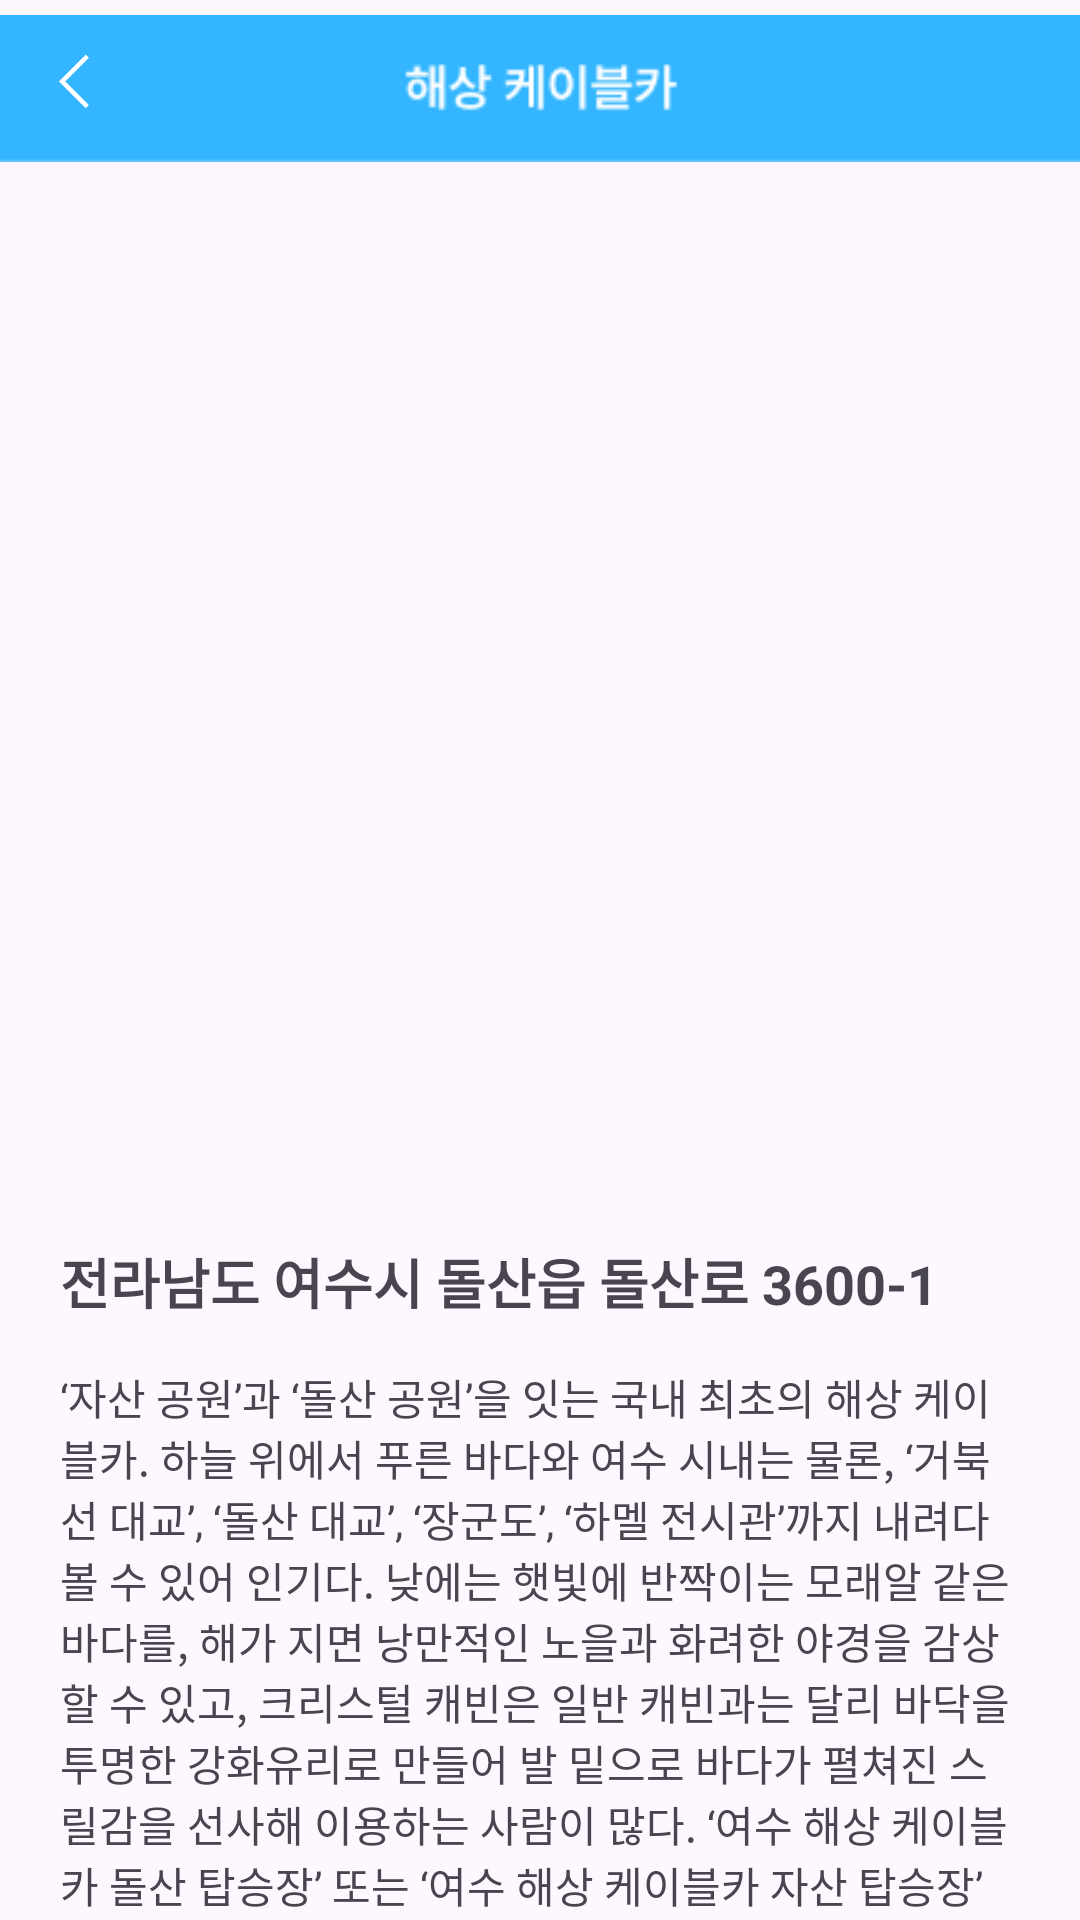

Reconstruct the res/layout file that produces this screen, plus the resources it refers to.
<!-- AndroidManifest.xml: application theme Theme.GURU2_kjy -->
<!-- res/layout/recommend3.xml -->
<?xml version="1.0" encoding="utf-8"?>
<LinearLayout xmlns:android="http://schemas.android.com/apk/res/android"
    xmlns:app="http://schemas.android.com/apk/res-auto"
    xmlns:tools="http://schemas.android.com/tools"
    android:layout_width="match_parent"
    android:layout_height="match_parent"
    android:orientation="vertical"
    android:baselineAligned="true"
    tools:context=".ui.recommend.Recommend3">

    <LinearLayout
        android:layout_width="match_parent"
        android:layout_height="match_parent"
        android:orientation="vertical">

        <FrameLayout
            android:layout_width="match_parent"
            android:layout_height="wrap_content"
            android:orientation="vertical">

            <ImageView
                android:id="@+id/v3"
                android:layout_width="match_parent"
                android:layout_height="match_parent"
                android:src="@drawable/v3" />

            <ImageView
                android:id="@+id/back"
                android:layout_width="23dp"
                android:layout_height="18dp"
                android:layout_marginLeft="13dp"
                android:layout_marginTop="18dp"
                android:src="@drawable/back" />
        </FrameLayout>

        <LinearLayout
            android:layout_width="match_parent"
            android:layout_height="match_parent"
            android:orientation="vertical">

            <ImageView
                android:id="@+id/rec3"
                android:layout_width="match_parent"
                android:layout_height="330dp"
                android:layout_marginTop="15dp"
                android:src="@drawable/rec3" />

            <LinearLayout
                android:layout_width="match_parent"
                android:layout_height="match_parent"
                android:orientation="vertical">

                <TextView
                    android:id="@+id/sub1"
                    android:layout_width="match_parent"
                    android:layout_height="wrap_content"
                    android:layout_marginLeft="20dp"
                    android:layout_marginTop="10dp"
                    android:layout_marginRight="20dp"
                    android:layout_marginBottom="15dp"
                    android:text="전라남도 여수시 돌산읍 돌산로 3600-1"
                    android:textSize="18sp"
                    android:textStyle="bold" />

                <TextView
                    android:id="@+id/detail1"
                    android:layout_width="match_parent"
                    android:layout_height="wrap_content"
                    android:layout_marginLeft="20dp"
                    android:layout_marginRight="20dp"
                    android:text="‘자산 공원’과 ‘돌산 공원’을 잇는 국내 최초의 해상 케이블카. 하늘 위에서 푸른 바다와 여수 시내는 물론, ‘거북선 대교’, ‘돌산 대교’, ‘장군도’, ‘하멜 전시관’까지 내려다 볼 수 있어 인기다. 낮에는 햇빛에 반짝이는 모래알 같은 바다를, 해가 지면 낭만적인 노을과 화려한 야경을 감상할 수 있고, 크리스털 캐빈은 일반 캐빈과는 달리 바닥을 투명한 강화유리로 만들어 발 밑으로 바다가 펼쳐진 스릴감을 선사해 이용하는 사람이 많다. ‘여수 해상 케이블카 돌산 탑승장’ 또는 ‘여수 해상 케이블카 자산 탑승장’ 두 곳 중 일정에 맞는 곳을 선택해 탑승하면 되니 참고하자"
                    android:textSize="14sp" />

            </LinearLayout>

        </LinearLayout>

    </LinearLayout>

</LinearLayout>
<!-- resources referenced by this layout -->
<resources>
  <!-- drawable back: png bitmap (drawable, 345 bytes) -->
  <!-- drawable v3: png bitmap (drawable, 1877 bytes) -->
  <style name="Theme.GURU2_kjy" parent="Base.Theme.GURU2_kjy" />
  <style name="Base.Theme.GURU2_kjy" parent="Theme.Material3.DayNight.NoActionBar">
          
          
      </style>
</resources>
